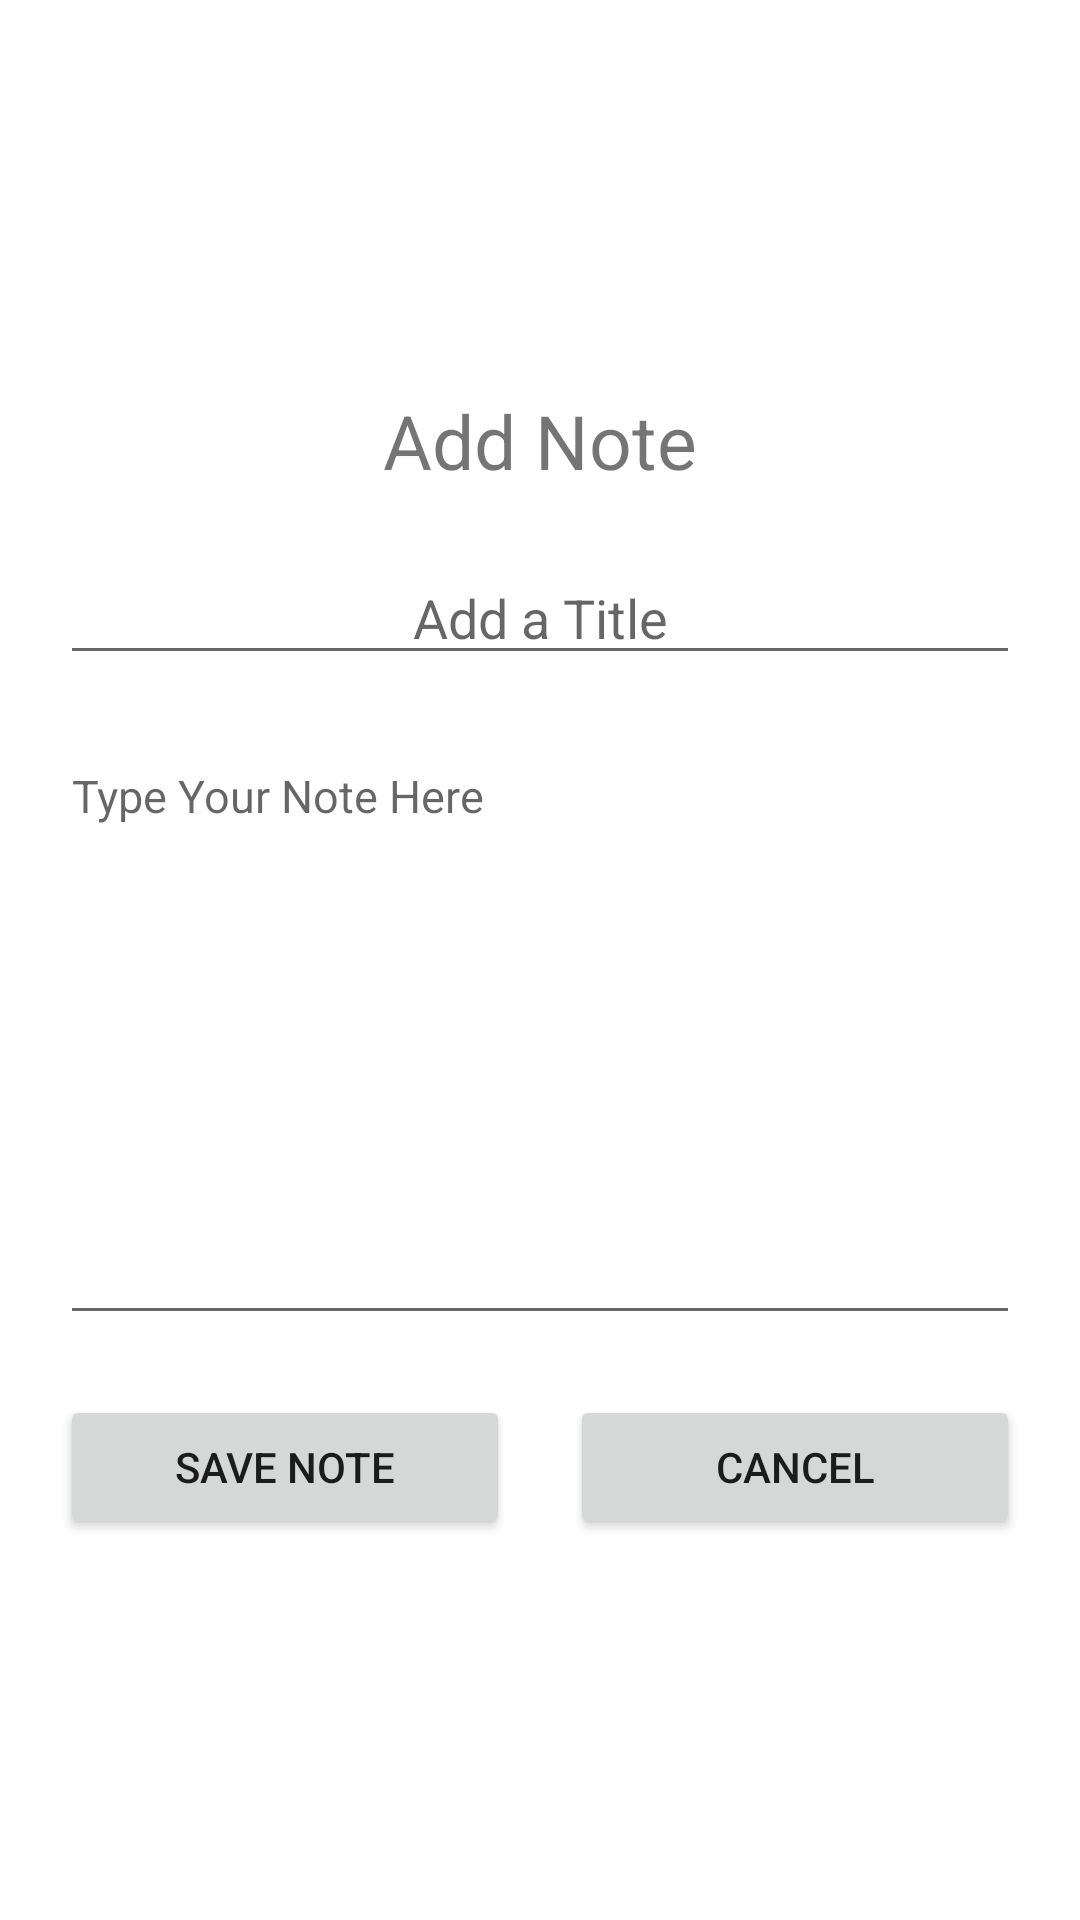

Layout XML and referenced resources for this Android screen:
<!-- AndroidManifest.xml: application theme Theme.WguMobileApplication -->
<!-- res/layout/activity_note_add.xml -->
<?xml version="1.0" encoding="utf-8"?>
<androidx.constraintlayout.widget.ConstraintLayout xmlns:android="http://schemas.android.com/apk/res/android"
    xmlns:app="http://schemas.android.com/apk/res-auto"
    xmlns:tools="http://schemas.android.com/tools"
    android:layout_width="match_parent"
    android:layout_height="match_parent"
    tools:context="activities.NoteAdd">

    <ImageView
        android:id="@+id/imageView"
        android:layout_width="100sp"
        android:layout_height="100sp"
        android:layout_margin="15dp"
        app:layout_constraintEnd_toEndOf="parent"
        app:layout_constraintStart_toStartOf="parent"
        app:layout_constraintTop_toTopOf="parent"
        app:srcCompat="@drawable/hogwarts_logo"
        android:contentDescription="@string/hogwartslogo" />

    <TextView
        android:id="@+id/addNotePage"
        android:layout_width="wrap_content"
        android:layout_height="wrap_content"
        android:gravity="center"
        android:text="@string/add_note"
        android:textSize="25sp"
        app:layout_constraintEnd_toEndOf="parent"
        app:layout_constraintStart_toStartOf="parent"
        app:layout_constraintTop_toBottomOf="@+id/imageView"
        android:layout_margin="15sp"/>

    <EditText
        android:id="@+id/noteTitleET"
        android:layout_width="match_parent"
        android:layout_height="wrap_content"
        app:layout_constraintTop_toBottomOf="@id/addNotePage"
        android:layout_margin="20sp"
        android:gravity="center"
        android:hint="@string/add_a_title"
        android:autofillHints=""
        android:inputType="text" />

    <EditText
        android:id="@+id/noteContentET"
        android:layout_width="match_parent"
        android:layout_height="200dp"
        android:layout_margin="20sp"
        android:gravity="top"
        android:hint="@string/type_your_note_here"
        android:textSize="15sp"
        app:layout_constraintTop_toBottomOf="@id/noteTitleET"
        android:autofillHints=""
        android:inputType="text" />

    <Button
        android:id="@+id/saveNoteBTN"
        android:layout_width="150sp"
        android:layout_height="wrap_content"
        app:layout_constraintStart_toStartOf="parent"
        app:layout_constraintTop_toBottomOf="@+id/noteContentET"
        android:layout_margin="20sp"
        android:text="@string/save_note"/>

    <Button
        android:id="@+id/cancelNote"
        android:layout_width="150sp"
        android:layout_height="wrap_content"
        app:layout_constraintEnd_toEndOf="parent"
        app:layout_constraintTop_toBottomOf="@+id/noteContentET"
        android:layout_margin="20sp"
        android:text="@string/cancel"/>


</androidx.constraintlayout.widget.ConstraintLayout>
<!-- resources referenced by this layout -->
<resources>
  <string name="add_a_title">Add a Title</string>
  <string name="add_note">Add Note</string>
  <string name="cancel">Cancel</string>
  <string name="hogwartslogo">HogwartsLogo</string>
  <string name="save_note">Save Note</string>
  <string name="type_your_note_here">Type Your Note Here</string>
  <style name="Theme.WguMobileApplication" parent="Theme.MaterialComponents.DayNight.DarkActionBar">
          
          <item name="colorPrimary">@color/purple_500</item>
          <item name="colorPrimaryVariant">@color/purple_700</item>
          <item name="colorOnPrimary">@color/white</item>
          
          <item name="colorSecondary">@color/teal_200</item>
          <item name="colorSecondaryVariant">@color/teal_700</item>
          <item name="colorOnSecondary">@color/black</item>
          
          <item name="android:statusBarColor" tools:targetApi="l">?attr/colorPrimaryVariant</item>
          
      </style>
  <!-- not gathered from this repository: default colours our renderer supplied (Android Studio template values) -->
  <color name="purple_500">#FF6200EE</color>
  <color name="purple_700">#FF3700B3</color>
  <color name="teal_200">#FF03DAC5</color>
  <color name="teal_700">#FF018786</color>
  <color name="black">#FF000000</color>
  <color name="white">#FFFFFFFF</color>
</resources>
